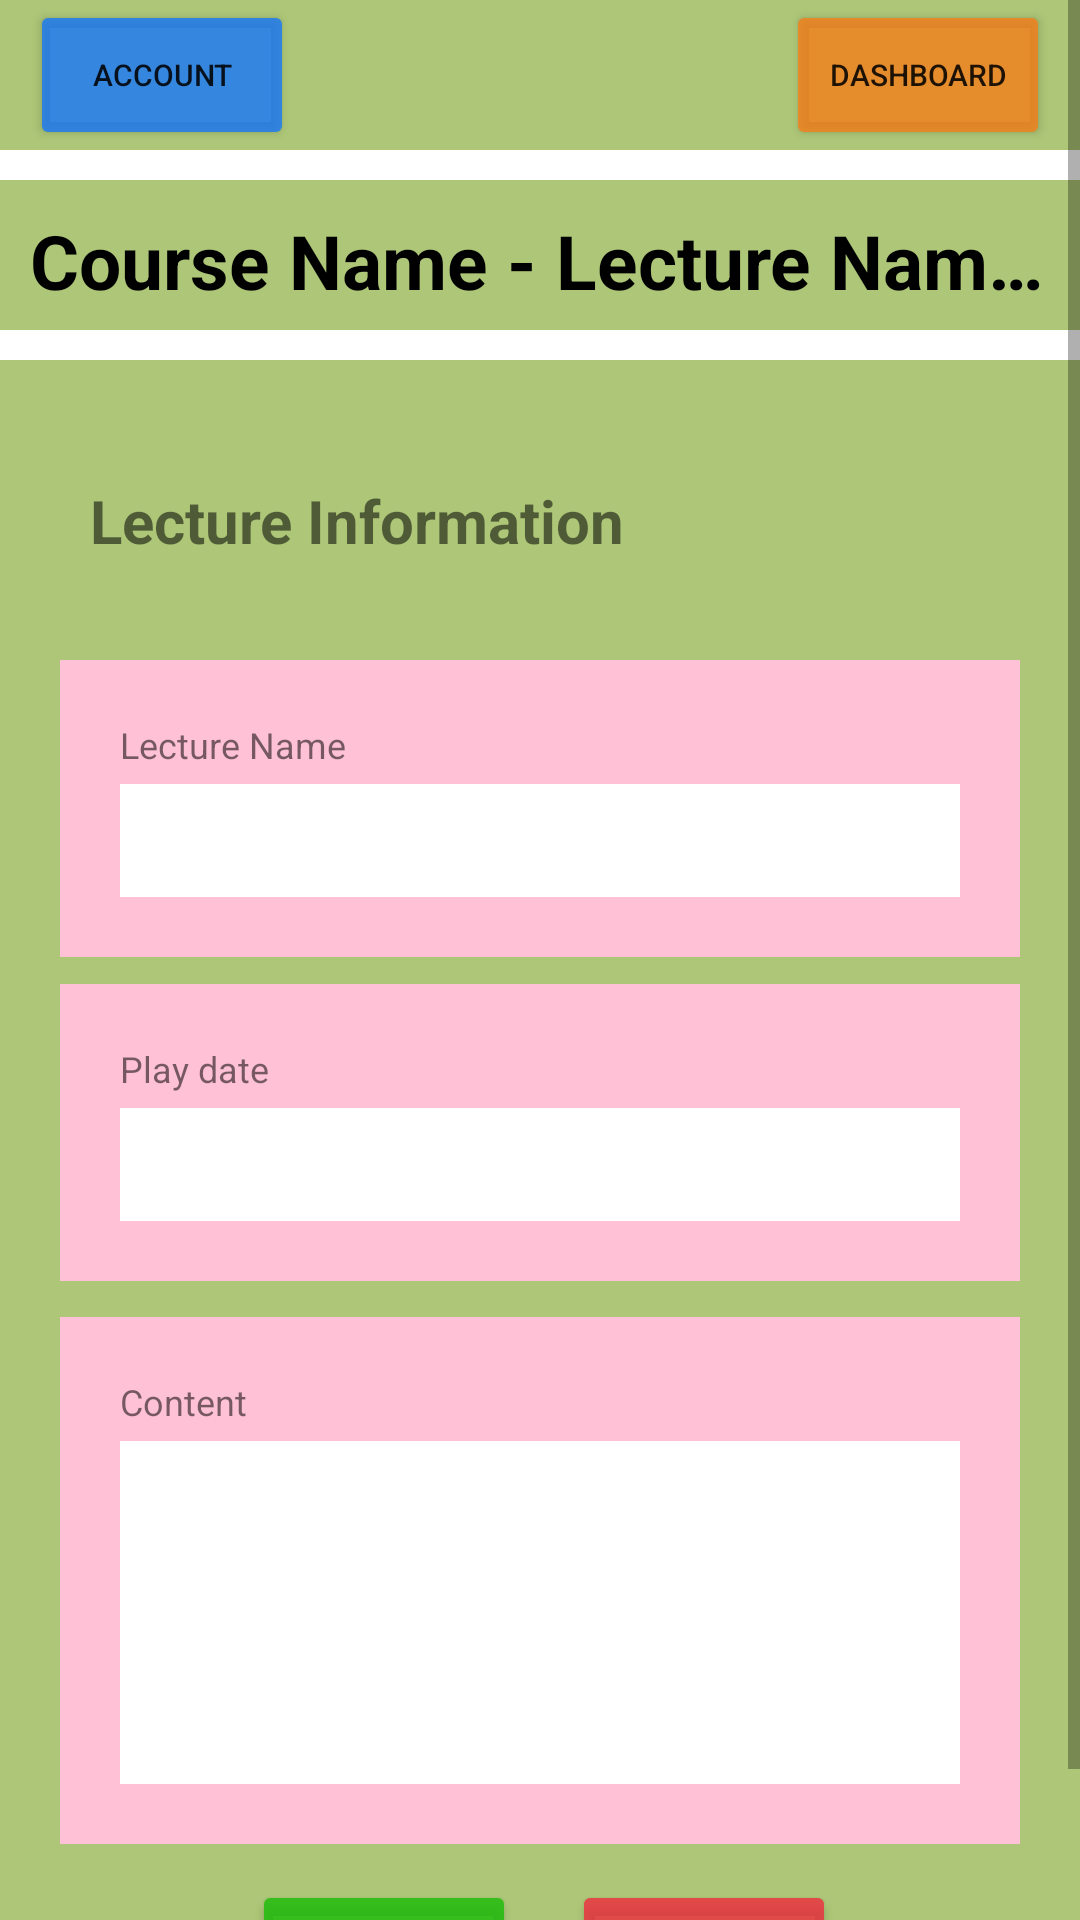

Android layout source for this screen:
<!-- AndroidManifest.xml: application theme Theme.CMSMobile -->
<!-- res/layout/activity_add_lecture.xml -->
<?xml version="1.0" encoding="utf-8"?>
<RelativeLayout xmlns:android="http://schemas.android.com/apk/res/android"
    xmlns:app="http://schemas.android.com/apk/res-auto"
    xmlns:tools="http://schemas.android.com/tools"
    android:layout_width="match_parent"
    android:layout_height="match_parent"
    tools:context=".activity.AddLectureActivity">

    <ScrollView
        android:layout_width="match_parent"
        android:layout_height="match_parent">

        <LinearLayout
            android:layout_width="match_parent"
            android:layout_height="wrap_content"
            android:orientation="vertical">

            <RelativeLayout
                android:id="@+id/header_title"
                android:layout_width="match_parent"
                android:layout_height="50dp"
                android:background="@color/green_background"
                android:paddingLeft="10dp"
                android:paddingRight="10dp">

                <Button
                    android:id="@+id/btn_dashboard"
                    android:layout_width="wrap_content"
                    android:layout_height="match_parent"
                    android:layout_alignParentEnd="true"
                    android:backgroundTint="@color/dashboard_btn"
                    android:text="Dashboard"
                    android:textSize="10dp" />

                <Button
                    android:id="@+id/btn_account"
                    android:layout_width="wrap_content"
                    android:layout_height="match_parent"
                    android:layout_alignParentStart="true"
                    android:backgroundTint="@color/home_btn"
                    android:text="Account"
                    android:textSize="10dp" />
            </RelativeLayout>

            <RelativeLayout
                android:layout_width="match_parent"
                android:layout_height="50dp"
                android:layout_marginTop="10dp"
                android:background="@color/green_background"
                android:padding="10dp">

                <TextView
                    android:id="@+id/tv_course_title"
                    android:layout_width="wrap_content"
                    android:layout_height="wrap_content"
                    android:layout_centerVertical="true"
                    android:ellipsize="end"
                    android:maxLines="1"
                    android:text="Course Name - Lecture Name - Class Name"
                    android:textColor="@color/black"
                    android:textSize="25dp"
                    android:textStyle="bold" />

            </RelativeLayout>


            <androidx.constraintlayout.widget.ConstraintLayout
                android:layout_width="match_parent"
                android:layout_height="match_parent"
                android:layout_marginTop="10dp"
                android:background="@color/green_background"
                android:padding="20dp">

                <TextView
                    android:id="@+id/tv_lecture"
                    android:layout_width="wrap_content"
                    android:layout_height="wrap_content"
                    android:layout_alignParentTop="true"
                    android:layout_marginStart="10dp"
                    android:layout_marginTop="20dp"
                    android:background="@color/green_background"
                    android:text="Lecture Information"
                    android:textSize="20dp"
                    android:textStyle="bold"
                    app:layout_constraintStart_toStartOf="parent"
                    app:layout_constraintTop_toTopOf="parent" />

                <LinearLayout
                    android:id="@+id/linearLayout1"
                    android:layout_width="match_parent"
                    android:layout_height="wrap_content"
                    android:layout_marginTop="188dp"
                    android:background="@color/pink_background"
                    android:orientation="vertical"
                    android:padding="20dp"
                    app:layout_constraintEnd_toEndOf="parent"
                    app:layout_constraintHorizontal_bias="0.473"
                    app:layout_constraintStart_toStartOf="parent"
                    app:layout_constraintTop_toTopOf="parent">

                    <TextView
                        android:layout_width="match_parent"
                        android:layout_height="wrap_content"
                        android:paddingBottom="5dp"
                        android:text="Play date"
                        android:textSize="12dp" />

                    <EditText
                        android:id="@+id/et_lecture_date"
                        android:layout_width="match_parent"
                        android:layout_height="wrap_content"
                        android:background="@color/white"
                        android:inputType="datetime"
                        android:padding="10dp"
                        android:scrollbars="vertical"
                        android:textSize="13dp" />
                </LinearLayout>

                <LinearLayout
                    android:id="@+id/linearLayout0"
                    android:layout_width="match_parent"
                    android:layout_height="wrap_content"
                    android:layout_marginTop="80dp"
                    android:background="@color/pink_background"
                    android:orientation="vertical"
                    android:padding="20dp"
                    app:layout_constraintEnd_toEndOf="parent"
                    app:layout_constraintHorizontal_bias="0.526"
                    app:layout_constraintStart_toStartOf="parent"
                    app:layout_constraintTop_toTopOf="parent">

                    <TextView
                        android:layout_width="match_parent"
                        android:layout_height="wrap_content"
                        android:paddingBottom="5dp"
                        android:text="Lecture Name"
                        android:textSize="12dp" />

                    <EditText
                        android:id="@+id/et_lecture_name"
                        android:layout_width="match_parent"
                        android:layout_height="wrap_content"
                        android:background="@color/white"
                        android:padding="10dp"
                        android:scrollbars="vertical"
                        android:inputType="textNoSuggestions"
                        android:textSize="13dp" />
                </LinearLayout>

                <LinearLayout
                    android:id="@+id/linearLayout2"
                    android:layout_width="match_parent"
                    android:layout_height="wrap_content"
                    android:layout_marginTop="252dp"
                    android:background="@color/pink_background"
                    android:orientation="vertical"
                    android:padding="20dp"
                    app:layout_constraintEnd_toEndOf="parent"
                    app:layout_constraintHorizontal_bias="0.157"
                    app:layout_constraintStart_toStartOf="parent"
                    app:layout_constraintTop_toBottomOf="@+id/tv_lecture">

                    <TextView
                        android:layout_width="match_parent"
                        android:layout_height="wrap_content"
                        android:paddingBottom="5dp"
                        android:text="Content"
                        android:textSize="12dp" />

                    <EditText
                        android:id="@+id/et_lecture_content"
                        android:layout_width="match_parent"
                        android:layout_height="wrap_content"
                        android:background="@color/white"
                        android:gravity="top|start"
                        android:inputType="textMultiLine|textNoSuggestions"
                        android:lines="8"
                        android:maxLines="10"
                        android:minHeight="100dp"
                        android:minLines="6"
                        android:padding="10dp"
                        android:scrollbars="vertical"
                        android:textSize="13dp" />
                </LinearLayout>

                <Button
                    android:id="@+id/btn_add_lecture"
                    android:layout_width="wrap_content"
                    android:layout_height="wrap_content"
                    android:layout_marginTop="12dp"
                    android:backgroundTint="@color/success_btn"
                    android:text="SAVE"
                    android:textSize="10dp"
                    app:layout_constraintEnd_toEndOf="parent"
                    app:layout_constraintHorizontal_bias="0.276"
                    app:layout_constraintStart_toStartOf="parent"
                    app:layout_constraintTop_toBottomOf="@+id/linearLayout2" />

                <Button
                    android:id="@+id/btn_cancel_lecture"
                    android:layout_width="wrap_content"
                    android:layout_height="wrap_content"
                    android:layout_marginTop="12dp"
                    android:backgroundTint="@color/red_btn"
                    android:text="CANCEL"
                    android:textSize="10dp"
                    app:layout_constraintEnd_toEndOf="parent"
                    app:layout_constraintHorizontal_bias="0.736"
                    app:layout_constraintStart_toStartOf="parent"
                    app:layout_constraintTop_toBottomOf="@+id/linearLayout2" />

            </androidx.constraintlayout.widget.ConstraintLayout>

        </LinearLayout>
    </ScrollView>


</RelativeLayout>
<!-- resources referenced by this layout -->
<resources>
  <color name="black">#FF000000</color>
  <color name="dashboard_btn">#CEF37F1A</color>
  <color name="green_background">#adc677</color>
  <color name="home_btn">#CE1877F7</color>
  <color name="pink_background">#FFC1D5</color>
  <color name="red_btn">#CEED2D3D</color>
  <color name="success_btn">#CE1ABC08</color>
  <color name="white">#FFFFFFFF</color>
  <style name="Theme.CMSMobile" parent="Theme.MaterialComponents.DayNight.DarkActionBar">
          
          <item name="colorPrimary">@color/purple_500</item>
          <item name="colorPrimaryVariant">@color/purple_700</item>
          <item name="colorOnPrimary">@color/white</item>
          
          <item name="colorSecondary">@color/teal_200</item>
          <item name="colorSecondaryVariant">@color/teal_700</item>
          <item name="colorOnSecondary">@color/black</item>
          
          <item name="android:statusBarColor" tools:targetApi="l">?attr/colorPrimaryVariant</item>
          
      </style>
  <color name="purple_500">#FF6200EE</color>
  <color name="purple_700">#FF3700B3</color>
  <color name="teal_200">#FF03DAC5</color>
  <color name="teal_700">#FF018786</color>
</resources>
